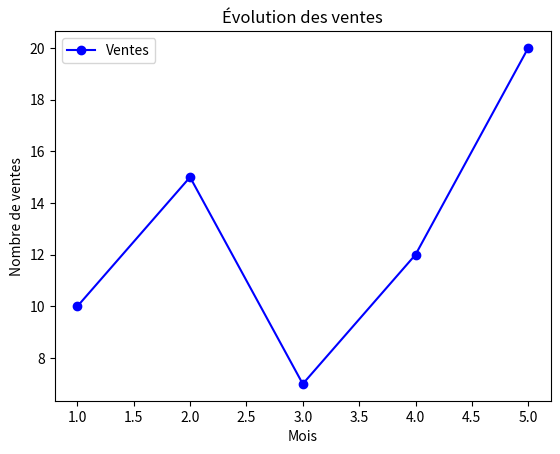

This chart was generated by the following Python code:
import pandas as pd
import numpy as np
import matplotlib as plt

x=5 


import matplotlib.pyplot as plt
# Données (exemple : évolution des ventes)
x = [1, 2, 3, 4, 5]  # Mois
y = [10, 15, 7, 12, 20]  # Ventes
# Création du graphique
plt.plot(x, y, marker='o', linestyle='-', color='b', label="Ventes")
# Ajout de titres et labels
plt.xlabel("Mois")
plt.ylabel("Nombre de ventes")
plt.title("Évolution des ventes")
plt.legend()  # Affiche la légende
# Affichage du graphique
plt.show()

'Etape 2'
'Modification'
x=5

'Etape 3'
'Modification'
y=6
z=4
t=7